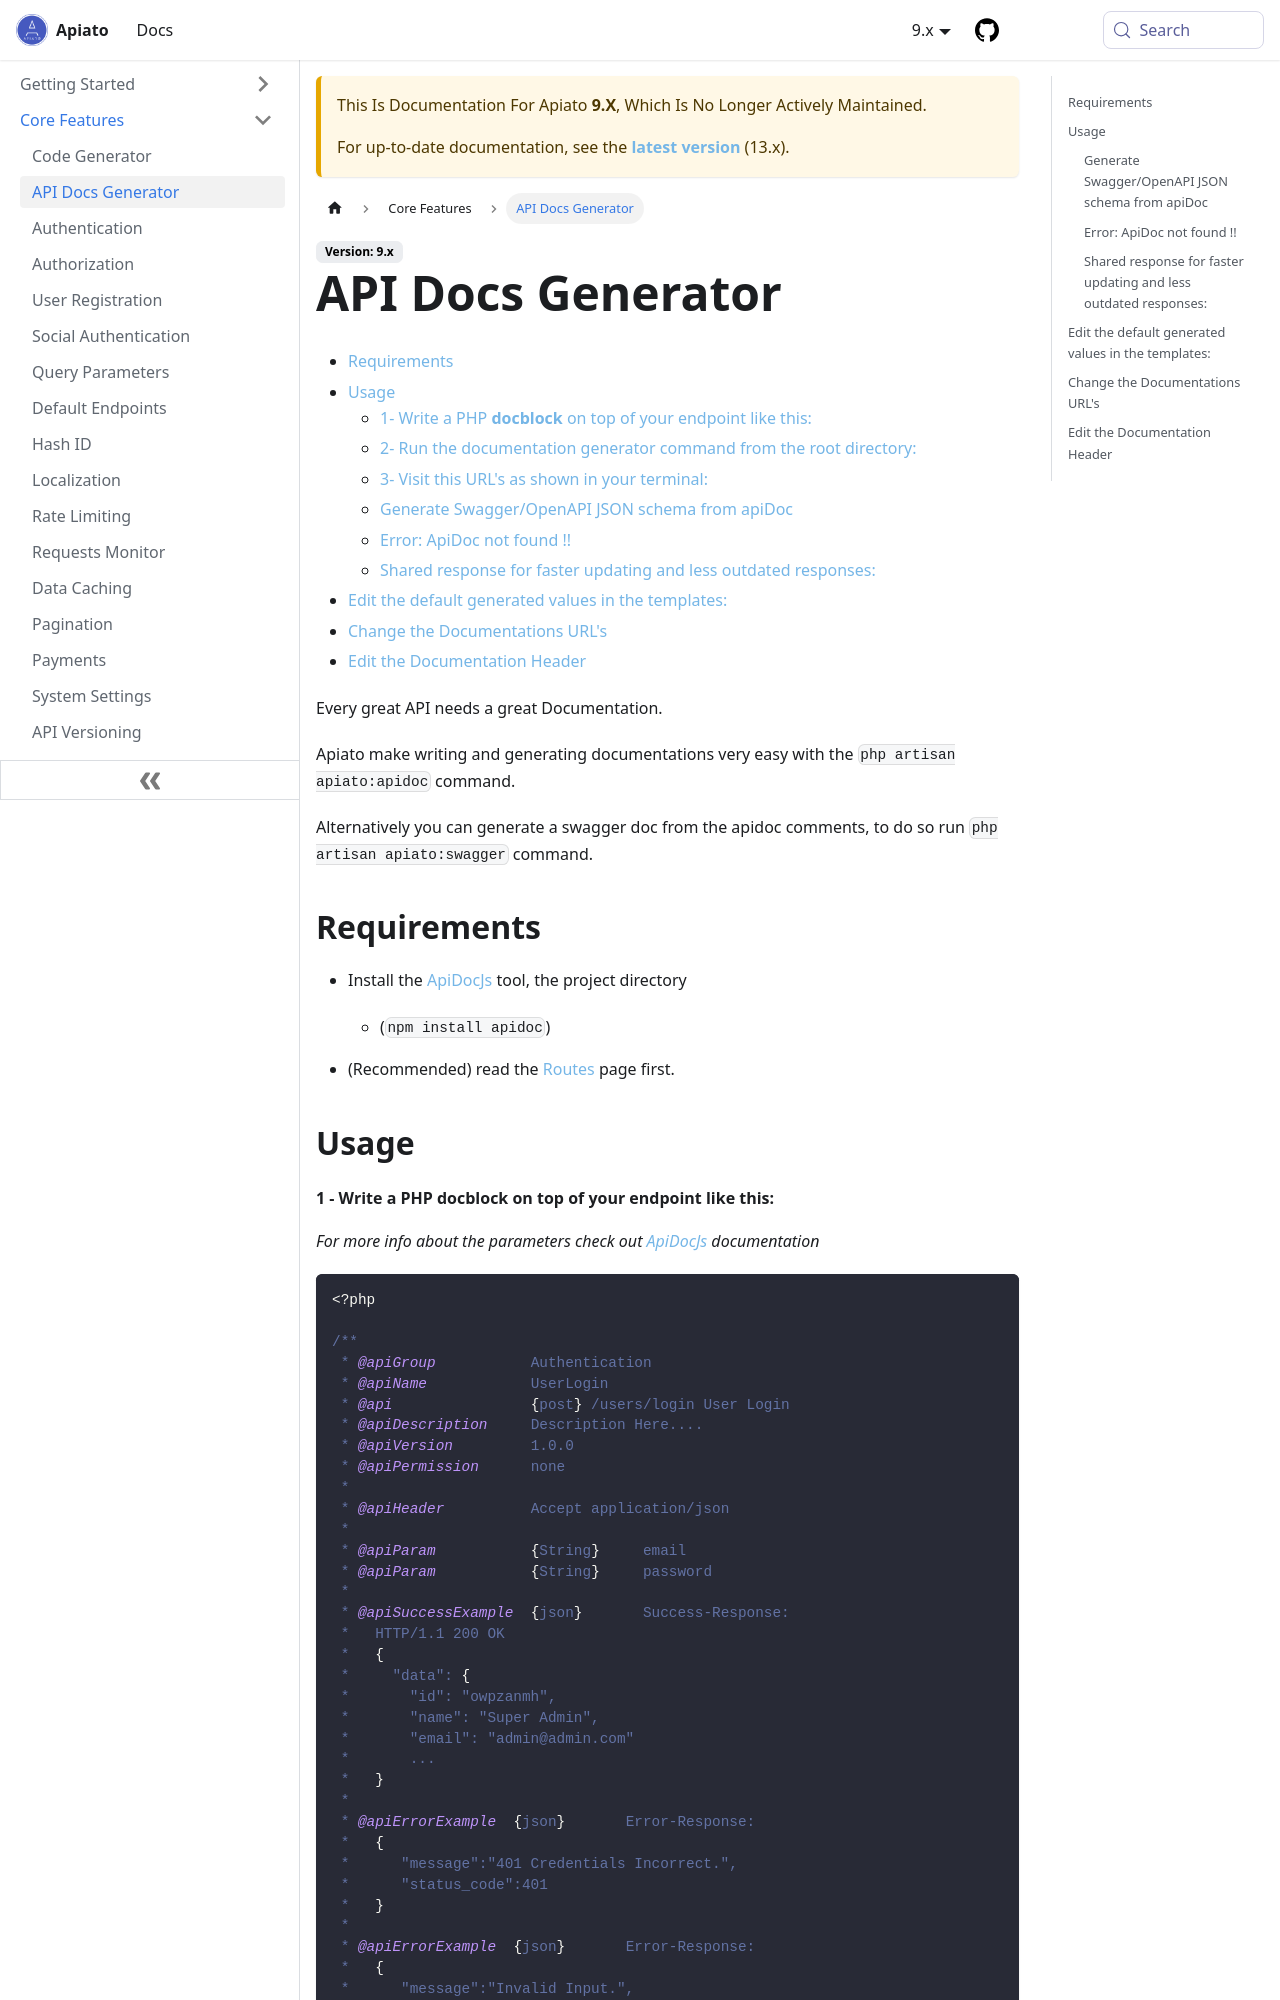

repository: apiato/documentation · page: docs/9.x/core-features/api-docs-generator/index.html · generator: docusaurus

---
title: API Docs Generator
---

- [Requirements](#requirements)
- [Usage](#usage)
    - [1- Write a PHP **docblock** on top of your endpoint like this:](#write-a-php-docblock-on-top-of-your-endpoint-like-this)
    - [2- Run the documentation generator command from the root directory:](#run-the-documentation-generator-command-from-the-root-directory)
    - [3- Visit this URL's as shown in your terminal:](#visit-this-urls-as-shown-in-your-terminal)
  - [Generate Swagger/OpenAPI JSON schema from apiDoc](#generate-swagger-openapi-json-schema-from-apidoc)
  - [Error: ApiDoc not found !!](#error-apidoc-not-found)
  - [Shared response for faster updating and less outdated responses:](#shared-response-for-faster-updating-and-less-outdated-responses)
- [Documentation Customization](#documentation-customization)
  - [Edit the default generated values in the templates:](#edit-the-default-generated-values-in-the-templates)
  - [Change the Documentations URL's](#change-the-documentations-urls)
  - [Edit the Documentation Header](#edit-the-documentation-header)

Every great API needs a great Documentation.

Apiato make writing and generating documentations very easy with the `php artisan apiato:apidoc` command.

Alternatively you can generate a swagger doc from the apidoc comments, to do so run `php artisan apiato:swagger` command.

:::danger ATTENTION

This container is a `VendorContainer` and is installed with apiato by default,
to modify its code you need to read [the instructions](#documentation-customization) first.

:::

## Requirements {#requirements}

- Install the [ApiDocJs](http://apidocjs.com/) tool, the project directory
    - (`npm install apidoc`)

- (Recommended) read the [Routes](../main-components/routes) page first.

## Usage {#usage}
